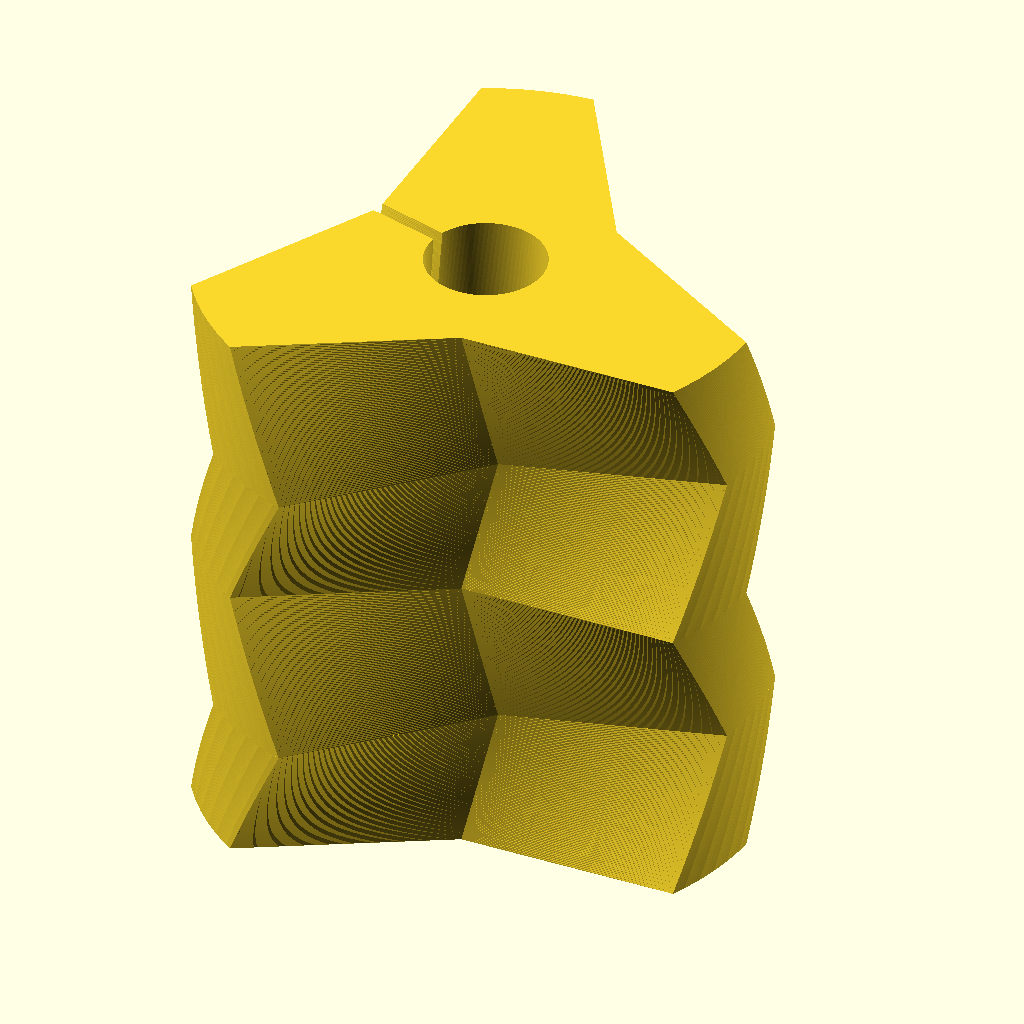
Cell 1 — every parameter at its default value.
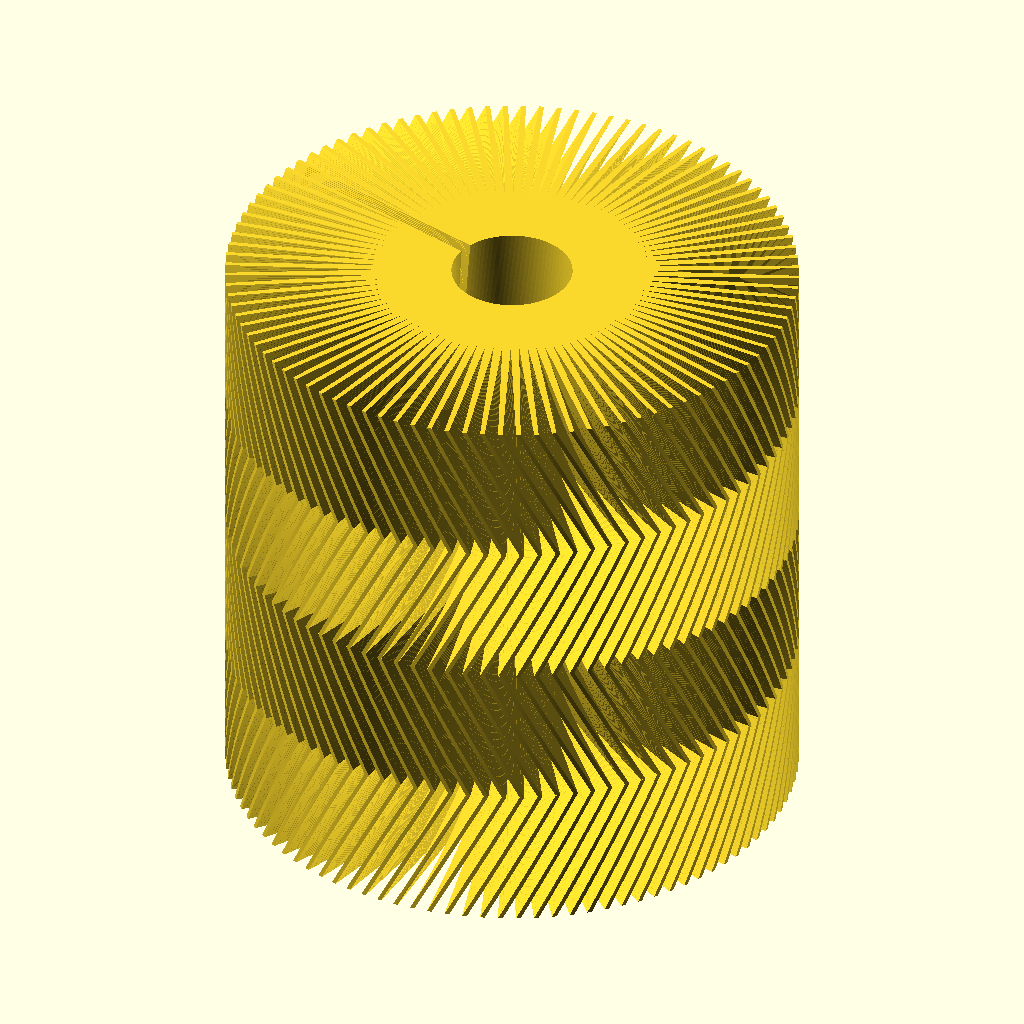
Cell 2: n = 100 (everything else at default).
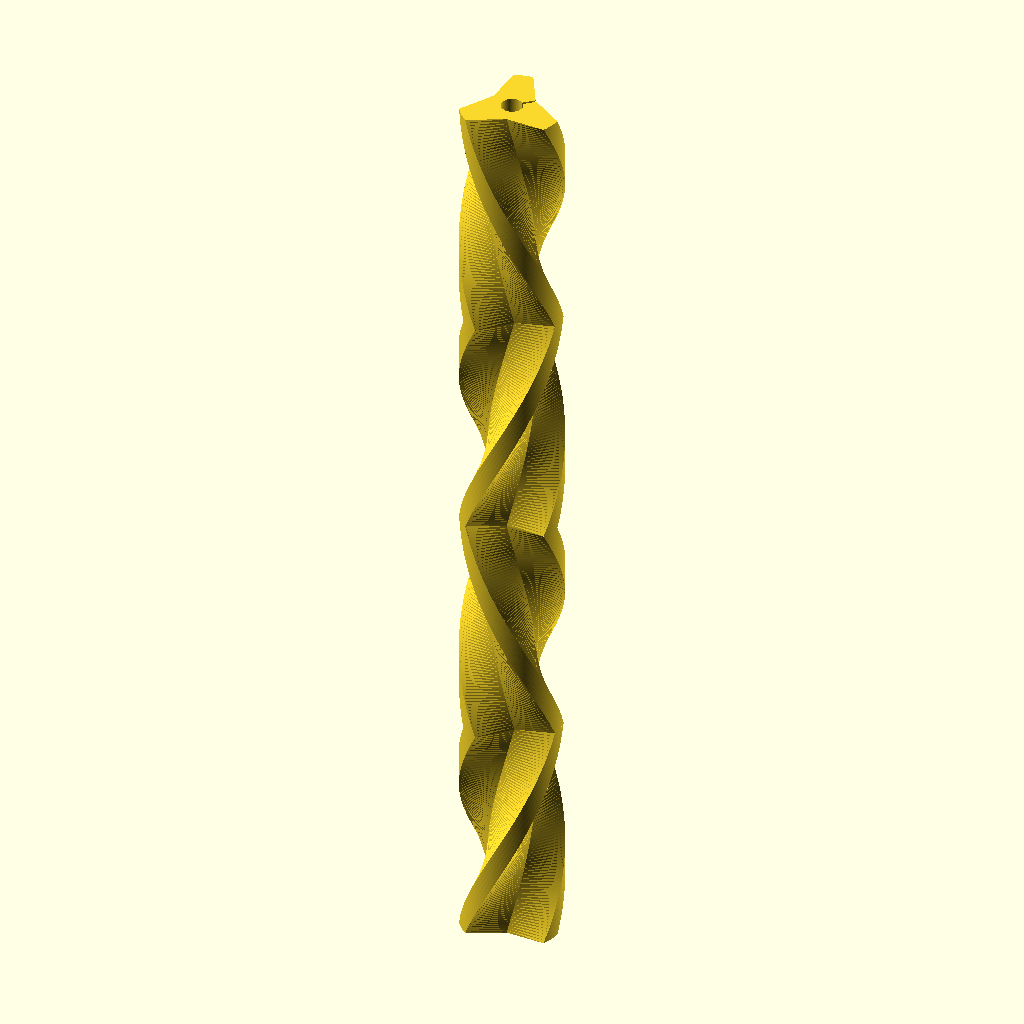
Cell 3: the same model with width = 100.
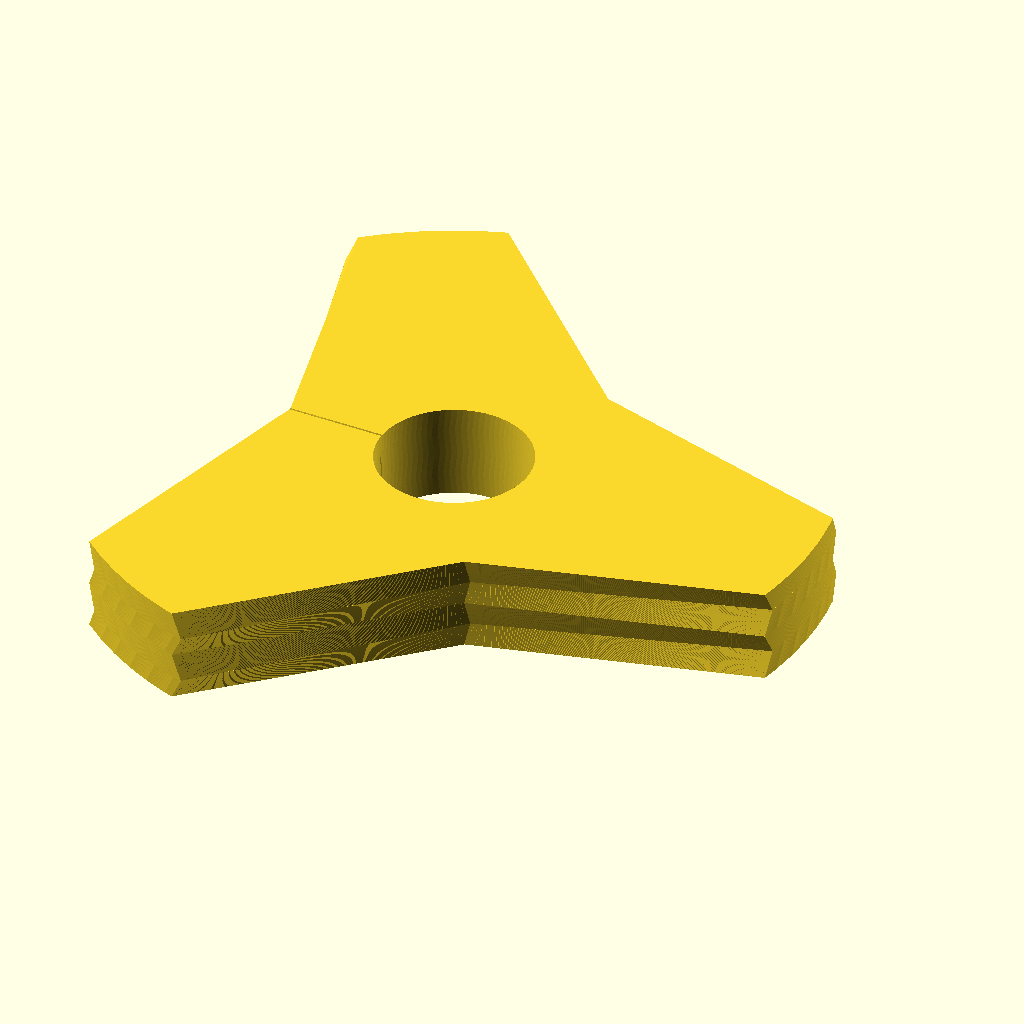
Cell 4 — li set to 80, the other parameters unchanged.
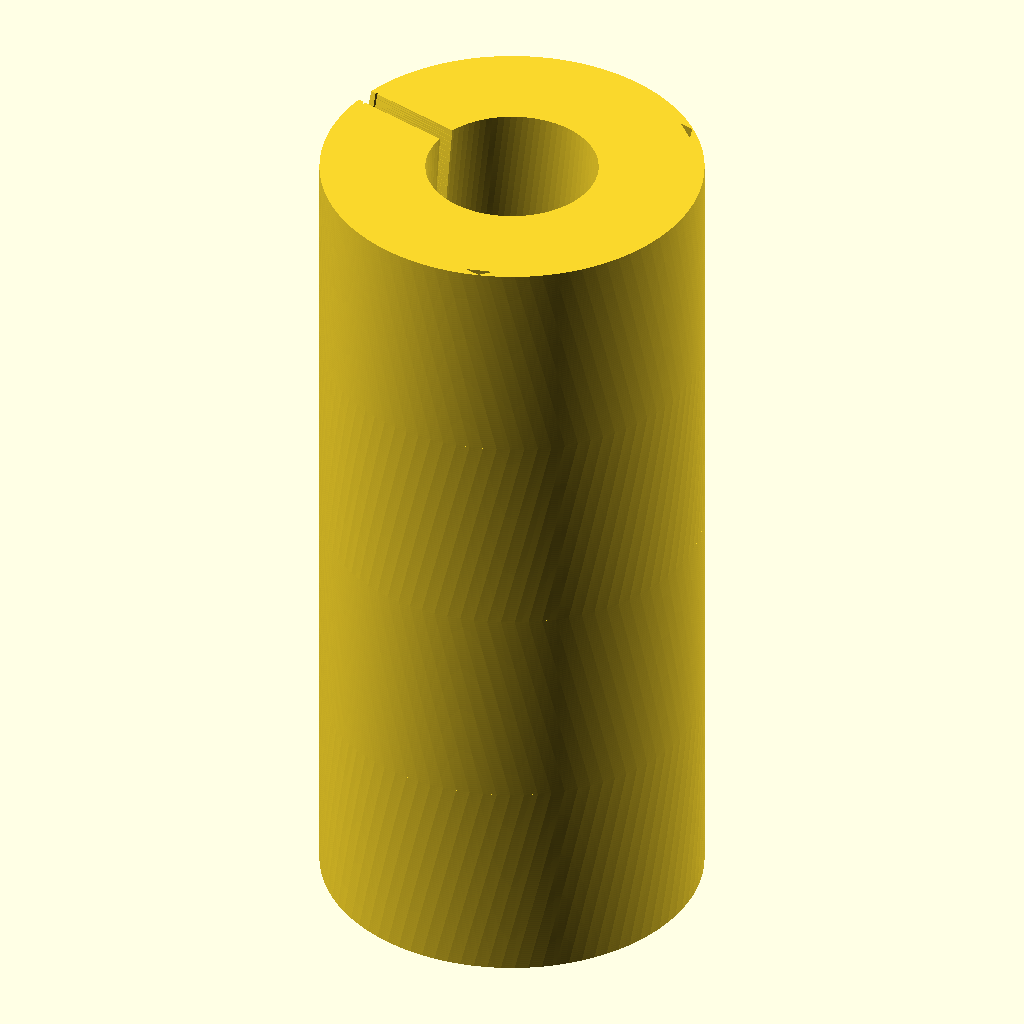
Cell 5: the same model with peakp = 1.
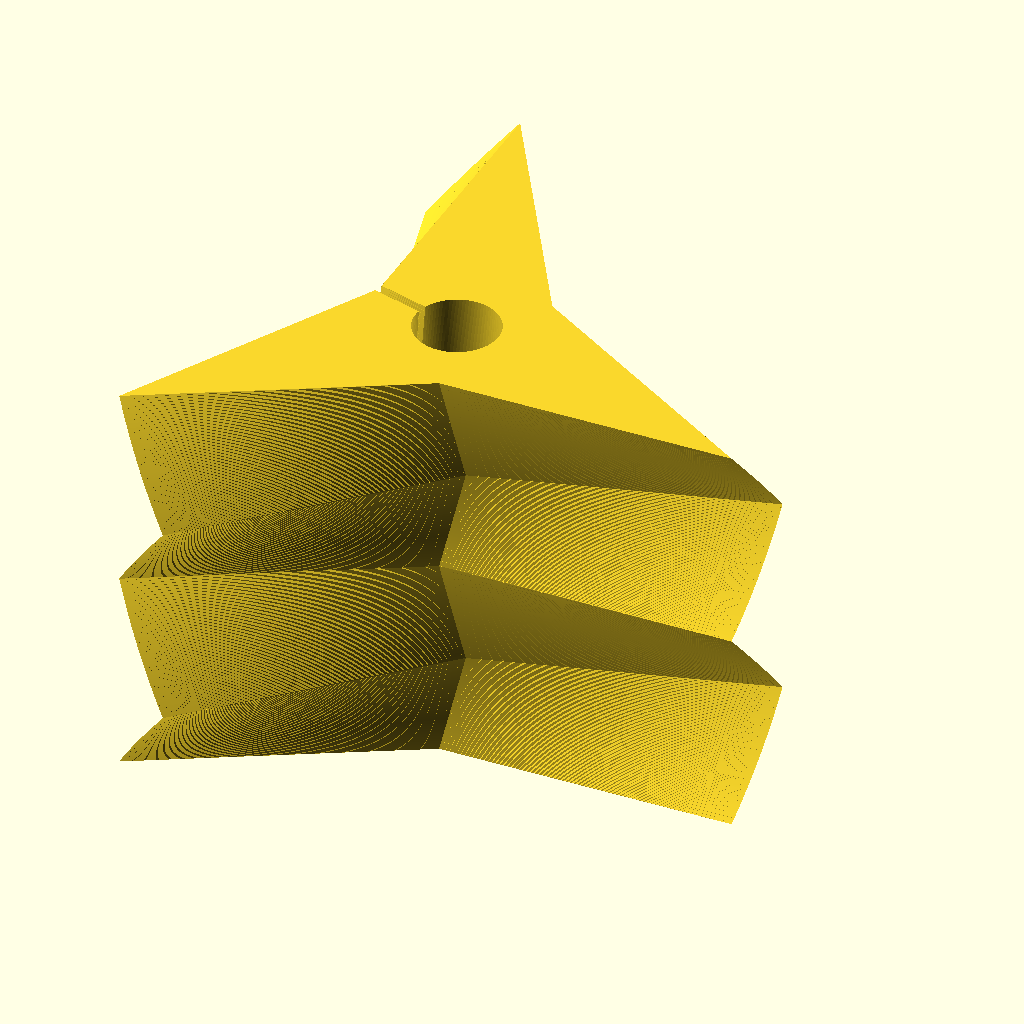
Cell 6: rsp = 0 (everything else at default).
The same orthographic view direction (rotation 55°, 0°, 25°; colour scheme Cornfield) for every cell, with the view re-fitted per cell, so scale and position can differ between cells.
The OpenSCAD source (inputs/thingiverse/files/thing-127733/Earrings-Vases-Bracelets---Spiked-Spiral-Generator/Spikedspiral-V131.scad):
///////////////////////////////////////////////////////////////////////////
// Spiked Spiral Generator for Rings, Vases, Bracelets, Earings V1.3 
//
// Copyright (C) 2013 Author: Lochner, Juergen
// Email: aabblapo@googlemail.com
// www.thingiverse.com/Ablapo
//
// Attribution-NonCommercial 3.0 Unported (CC BY-NC 3.0)
// http://creativecommons.org/licenses/by-nc/3.0/
//
// You are free: 
// 1. to Share - to copy, distribute and transmit the work
// 2. to Remix - to adapt the work
//
// Under the following conditions:
// 1. Attribution - You must attribute "Spiked Spiral Generator for Rings, Vases, Bracelets, Earings" to Ablapo with link.
// 2. Noncommercial - You may not use this work for commercial purposes without the author's permission. 
///////////////////////////////////////////////////////////////////////////
//
// Set your parameters:

// Select Object:
sel_object=1; 		// [1:Spiral, 2:Spikes]

// Number of spikes:
n=3; 		  			// [2:100]

// Element's width:
width=11; 				// [1:100]

// Element's inner radius:
li=10;					// [1:80]

// Spike length as percentage of central radius:
peakp= 254;				//[1:400]

// Cut spike tip percentage:
rsp = 55; 			// [0:100]

// Curved details:
sli=88;  				// [3:200]

// Rotation angle:
rotangle= 17; 		// [0:80]


// Radial wall parameter:
wall = 1;				// [0.3,0.5,0.8,1,1.5,2]

// Mirroring (changes width):
mirr=1;				// [0:off,1:on]

// Additional mirrored stacks (Spiral mode only):
stacks=3;				// [1:12]

// Cut stretch elements: 
stretch=0;			// [0:no, 1:yes]

// Stretch element's resize factor:
strfa=0.3 ;

// Spikes per stretch elements:
sln=1; 				// [1:10] 

// center ring size percentage (0 = off):
center_ring=44   ;		//[0:100]

tw= tan(rotangle )*width/li*45;	// twist for linear extrusion
la=li+peakp*li/100;					// radius of body
bh=sin(180/n)*la;					// basehalf of cutting triangle
no=bh/tan(180/n)-li;				// hight of cutting triangle
scal=(la-li)/no+0.1  ;				// scaling factor to adjust triangle hight to circle


// quadratic solution for sle - stretch element length  
pi=3.1415*1;
qcc=3*n*wall;										// Minimum Distance of stretch elements
qsa=13/9-n*n/pi/pi;								// a
qsb=-4/3*li-n*qcc/pi/pi; 						// b
qsc=li*li-qcc*qcc/4/pi/pi; 					// c 
sle=(-qsb-sqrt(qsb*qsb-4*qsa*qsc))/2/qsa *strfa;  // height of stretch element



// Triangle defined by half of it's base and by it's normal (gleichschenkliches Dreieck)
module gsd(basehalf=1, normal=2){
	polygon(
		points=[[ normal,0],[0,basehalf ],[0,-basehalf ]], 
		paths=[ [0,1,2] ] 
	);
}

//for (i=[1:1:n]) rotate([0,0,360/n*i]) translate([ -li-no,0]) gsd(bh,no);

module spike_mode(){
	difference(){
		difference(){
			linear_extrude(height = width, center = false, convexity = 10, twist = tw, slices = sli )
			difference(){
				circle(r= la-(la-li)*rsp/100,center=false,$fn=sli);
				for (i=[0:1:n-1]) rotate([0,0,360/n*i]) {
						translate([ -li-no*scal,0]) gsd(bh*scal,no*scal);
					if (stretch==1 &&   sle >=0 && i%sln==0) translate([ -li+sle-sle/3 ,0]) rotate([0,0,180])gsd(sle ,sle );
					if (stretch==1 &&  sle <0 && i%sln==0 ) translate([ -li-sle+sle/3 ,0]) rotate([0,0,180])gsd(-sle,-sle);

					if (i==0 && center_ring>=1) {
					 	translate([-la/2, 0])  square ([la, wall],center=true);
						circle(r=(li-wall*2)*center_ring/100+wall, $fn=sli);
					}
				}
			}
			if (sel_object==2){
				linear_extrude(height = width+0.01, center = false, convexity = 10, twist = -tw, slices = sli )
				for (i=[1:1:n]) rotate([0,0,360/n*i]) translate([ -li-no*scal-0.01,0]) gsd(bh*scal,no*scal);
			}
		}
	}
}


module spiral_mode(){
	difference(){
 
		linear_extrude(height = width, center = false, convexity = 10, twist = tw, slices = sli )
		difference(){
			circle(r= la-(la-li)*rsp/100 ,center=true,$fn=sli);
			for (i=[0:1:n-1]) rotate([0,0,360/n*i]) {
			translate([ -li-no*scal,0]) gsd(bh*scal,no*scal);
			if (stretch==1 && sle >=0 && i%sln==0) translate([ -li+sle-sle/3 ,0]) rotate([0,0,180])gsd(sle ,sle );
			if (stretch==1 && sle <0 && i%sln==0 ) translate([ -li-sle+sle/3 ,0]) rotate([0,0,180])gsd(-sle,-sle);
			 
			if (i==0 && center_ring>=1) {
			 	translate([-la/2, 0])  square ([la, wall],center=true);
				circle(r=(li-wall*2)*center_ring/100+wall, $fn=sli);
			}
			}
		}
	}
}

if (sel_object==2) {
	spike_mode();
	if (mirr==1) mirror([0,0,1])	spike_mode();
	}
if (sel_object==1) {
  spiral_mode();
	if (mirr==1) for (za=[1:1:stacks  ])	 {
	if (za%2 ==1) translate([0,0,-(width-0.01)* (za-1 ) ])mirror([0,0,1]) spiral_mode();
	if (za%2 ==0) translate([0,0,-(width-0.01)*(za  )])spiral_mode();
	}
}
Parameter table extracted from the source (name, type, default, range or options):
sel_object: number, default 1, options 1, 2
n: number, default 3, range 2 to 100
width: number, default 11, range 1 to 100
li: number, default 10, range 1 to 80
peakp: number, default 254, range 1 to 400
rsp: number, default 55, range 0 to 100
sli: number, default 88, range 3 to 200
rotangle: number, default 17, range 0 to 80
wall: number, default 1, options 0.3, 0.5, 0.8, 1, 1.5, 2
mirr: number, default 1, options 0, 1
stacks: number, default 3, range 1 to 12
stretch: number, default 0, options 0, 1
strfa: number, default 0.3
sln: number, default 1, range 1 to 10
center_ring: number, default 44, range 0 to 100
